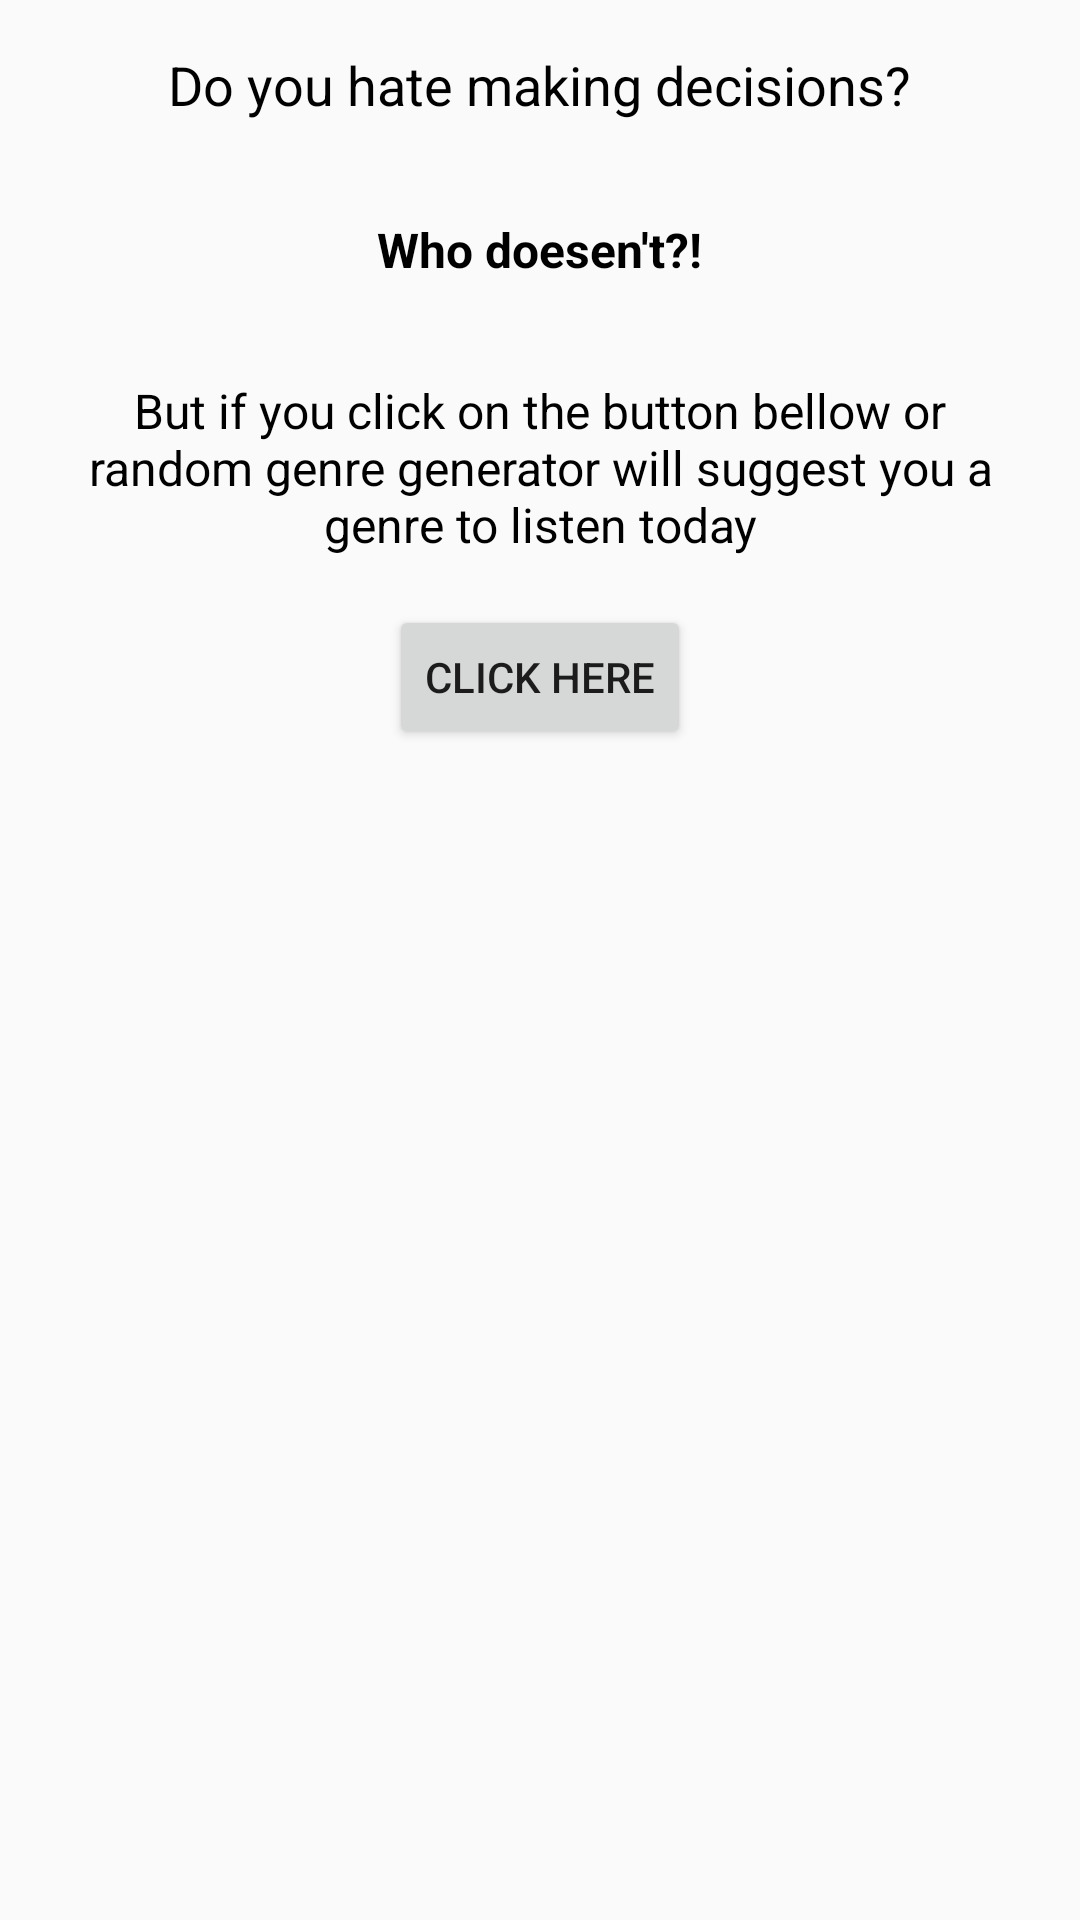

Reconstruct the res/layout file that produces this screen, plus the resources it refers to.
<!-- AndroidManifest.xml: application theme AppTheme -->
<!-- res/layout/activity_random_genre.xml -->
<?xml version="1.0" encoding="utf-8"?>

<LinearLayout xmlns:android="http://schemas.android.com/apk/res/android"
    xmlns:tools="http://schemas.android.com/tools"
    android:layout_width="wrap_content"
    android:layout_height="wrap_content"
    android:layout_gravity="center_vertical"
    android:layout_margin="8dp"
    android:orientation="vertical"
    tools:context=".RandomGenre">

    <TextView
        style="@style/BasicText"
        android:layout_gravity="center"
        android:text="Do you hate making decisions?"
        android:textSize="18sp" />

    <TextView
        style="@style/BasicText"
        android:layout_gravity="center"
        android:text="Who doesen't?!"
        android:textStyle="bold" />

    <TextView
        style="@style/BasicText"
        android:gravity="center"
        android:text="But if you click on the button bellow or random genre generator will suggest you a genre to listen today" />

    <Button
        android:id="@+id/randomGenre"
        android:layout_width="wrap_content"
        android:layout_height="wrap_content"
        android:layout_gravity="center"
        android:onClick="randomGenre"
        android:text="Click here" />

    <TextView
        android:id="@+id/message"
        style="@style/BasicText"
        android:layout_gravity="center"
        android:textAllCaps="true" />

</LinearLayout>
<!-- resources referenced by this layout -->
<resources>
  <style name="BasicText">
          <item name="android:layout_height">wrap_content</item>
          <item name="android:layout_width">wrap_content</item>
          <item name="android:padding">16dp</item>
          <item name="android:textColor">@android:color/black</item>
          <item name="android:textSize">16sp</item>
      </style>
  <style name="AppTheme" parent="Theme.AppCompat.Light.DarkActionBar">
          <item name="colorPrimary">#37474F</item>
          <item name="colorPrimaryDark">@color/colorPrimaryDark</item>
      </style>
  <!-- not gathered from this repository: default colours our renderer supplied (Android Studio template values) -->
  <color name="colorPrimaryDark">#FF3700B3</color>
</resources>
